Photos from the image-classification dataset "surface_dataset" in the GitHub repository hpcgarage/surface_dataset. Its 2 classes are: bad surface, good surface.

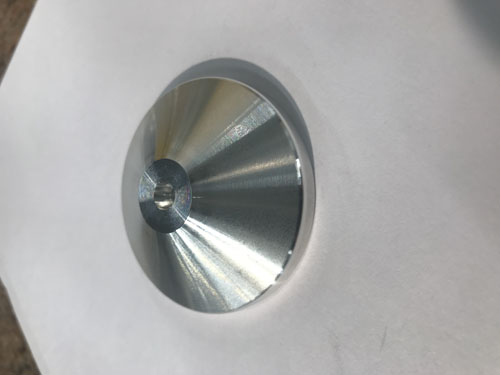
Label: good surface

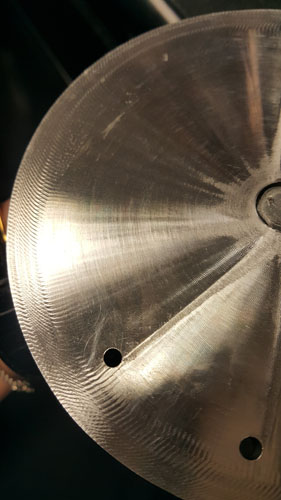
Label: bad surface

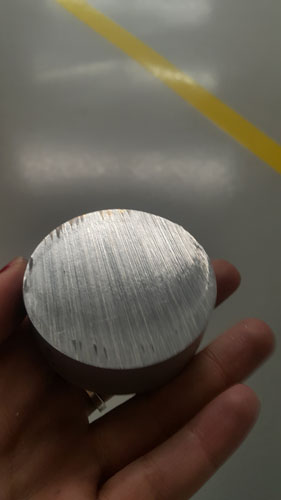
Label: bad surface

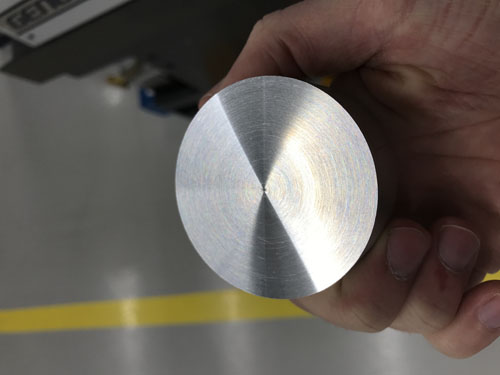
Label: good surface

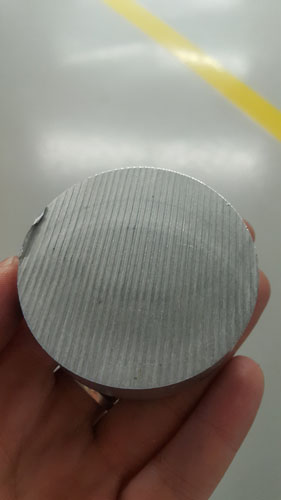
Label: bad surface

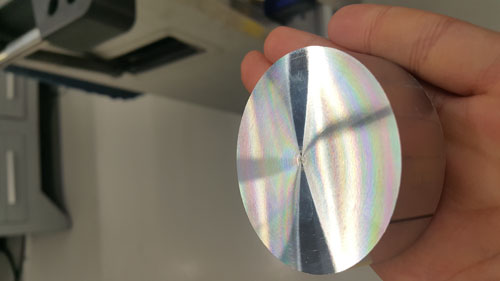
Label: good surface
